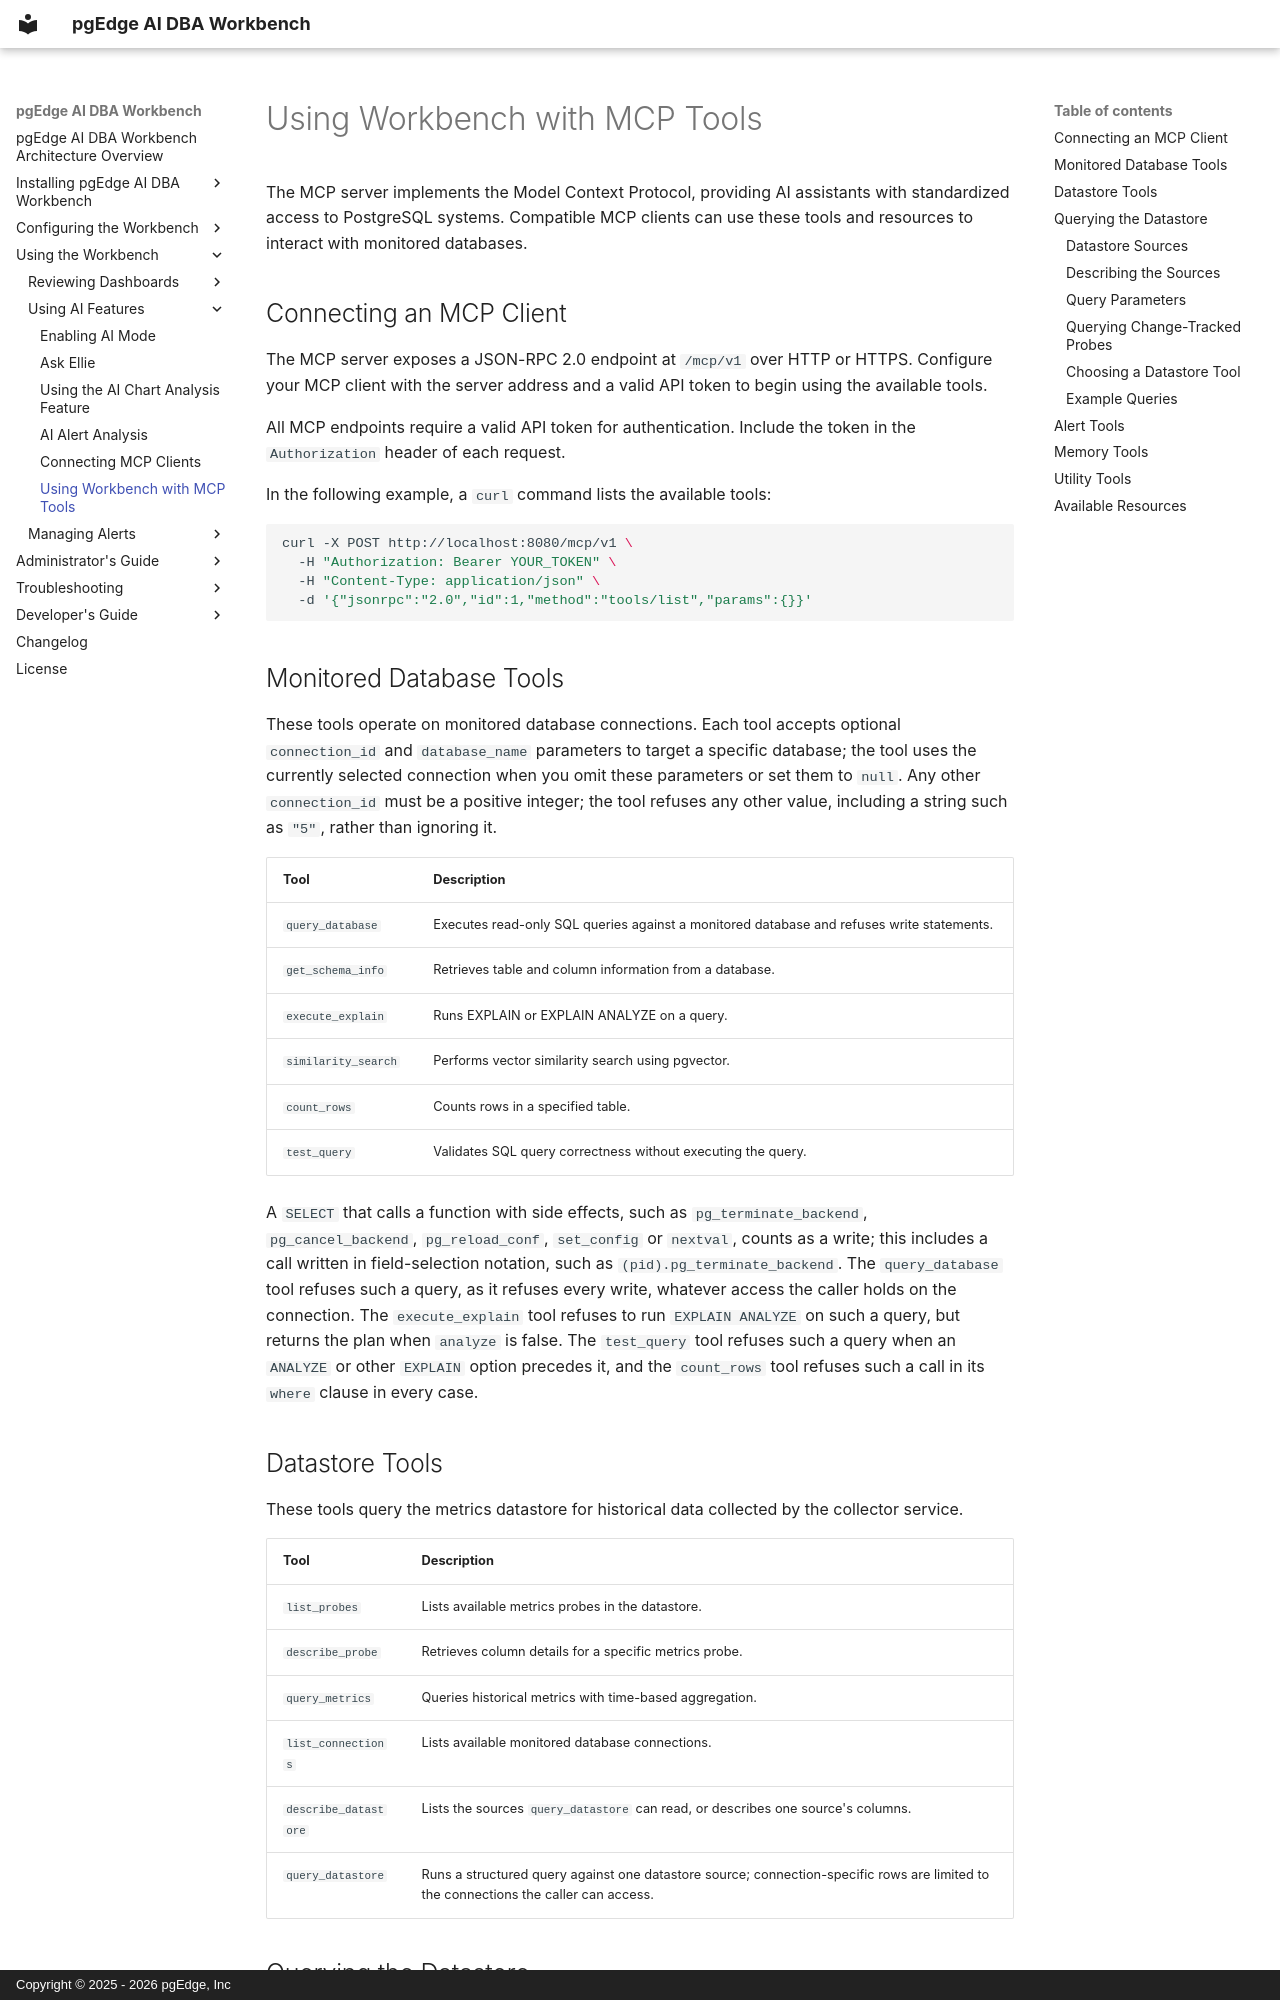

repository: pgEdge/ai-dba-workbench · page: user-guide/ai/mcp-tools/index.html · generator: mkdocs · copyright: Copyright © 2025 - 2026 pgEdge, Inc

# Using Workbench with MCP Tools

The MCP server implements the Model Context Protocol, providing AI assistants
with standardized access to PostgreSQL systems. Compatible MCP clients can use
these tools and resources to interact with monitored databases.

## Connecting an MCP Client

The MCP server exposes a JSON-RPC 2.0 endpoint at `/mcp/v1` over HTTP or HTTPS.
Configure your MCP client with the server address and a valid API token to
begin using the available tools.

All MCP endpoints require a valid API token for authentication. Include the
token in the `Authorization` header of each request.

In the following example, a `curl` command lists the available tools:

```bash
curl -X POST http://localhost:8080/mcp/v1 \
  -H "Authorization: Bearer YOUR_TOKEN" \
  -H "Content-Type: application/json" \
  -d '{"jsonrpc":"2.0","id":1,"method":"tools/list","params":{}}'
```

## Monitored Database Tools

These tools operate on monitored database connections. Each tool accepts
optional `connection_id` and `database_name` parameters to target a specific
database; the tool uses the currently selected connection when you omit these
parameters or set them to `null`. Any other `connection_id` must be a positive
integer; the tool refuses any other value, including a string such as `"5"`,
rather than ignoring it.

| Tool | Description |
|------|-------------|
| `query_database` | Executes read-only SQL queries against a monitored database and refuses write statements. |
| `get_schema_info` | Retrieves table and column information from a database. |
| `execute_explain` | Runs EXPLAIN or EXPLAIN ANALYZE on a query. |
| `similarity_search` | Performs vector similarity search using pgvector. |
| `count_rows` | Counts rows in a specified table. |
| `test_query` | Validates SQL query correctness without executing the query. |

A `SELECT` that calls a function with side effects, such as
`pg_terminate_backend`, `pg_cancel_backend`, `pg_reload_conf`, `set_config` or
`nextval`, counts as a write; this includes a call written in field-selection
notation, such as `(pid).pg_terminate_backend`. The `query_database` tool
refuses such a query, as it refuses every write, whatever access the caller
holds on the connection. The `execute_explain` tool refuses to run
`EXPLAIN ANALYZE` on such a query, but returns the plan when `analyze` is
false. The `test_query` tool refuses such a query when an `ANALYZE` or other
`EXPLAIN` option precedes it, and the `count_rows` tool refuses such a call in
its `where` clause in every case.

## Datastore Tools

These tools query the metrics datastore for historical data collected by the
collector service.

| Tool | Description |
|------|-------------|
| `list_probes` | Lists available metrics probes in the datastore. |
| `describe_probe` | Retrieves column details for a specific metrics probe. |
| `query_metrics` | Queries historical metrics with time-based aggregation. |
| `list_connections` | Lists available monitored database connections. |
| `describe_datastore` | Lists the sources `query_datastore` can read, or describes one source's columns. |
| `query_datastore` | Runs a structured query against one datastore source; connection-specific rows are limited to the connections the caller can access. |

## Querying the Datastore

The `query_datastore` tool reads the datastore, which is the workbench's own
PostgreSQL database of collected metrics, alerts and configuration rather than
a monitored database. The tool does not accept SQL; the server builds the query
from structured parameters, so a caller can only read connection-specific data
for the connections that caller can access. Estate-wide configuration, such as
alert rules, alerter settings and global thresholds, blackouts and probe
settings, remains readable.
